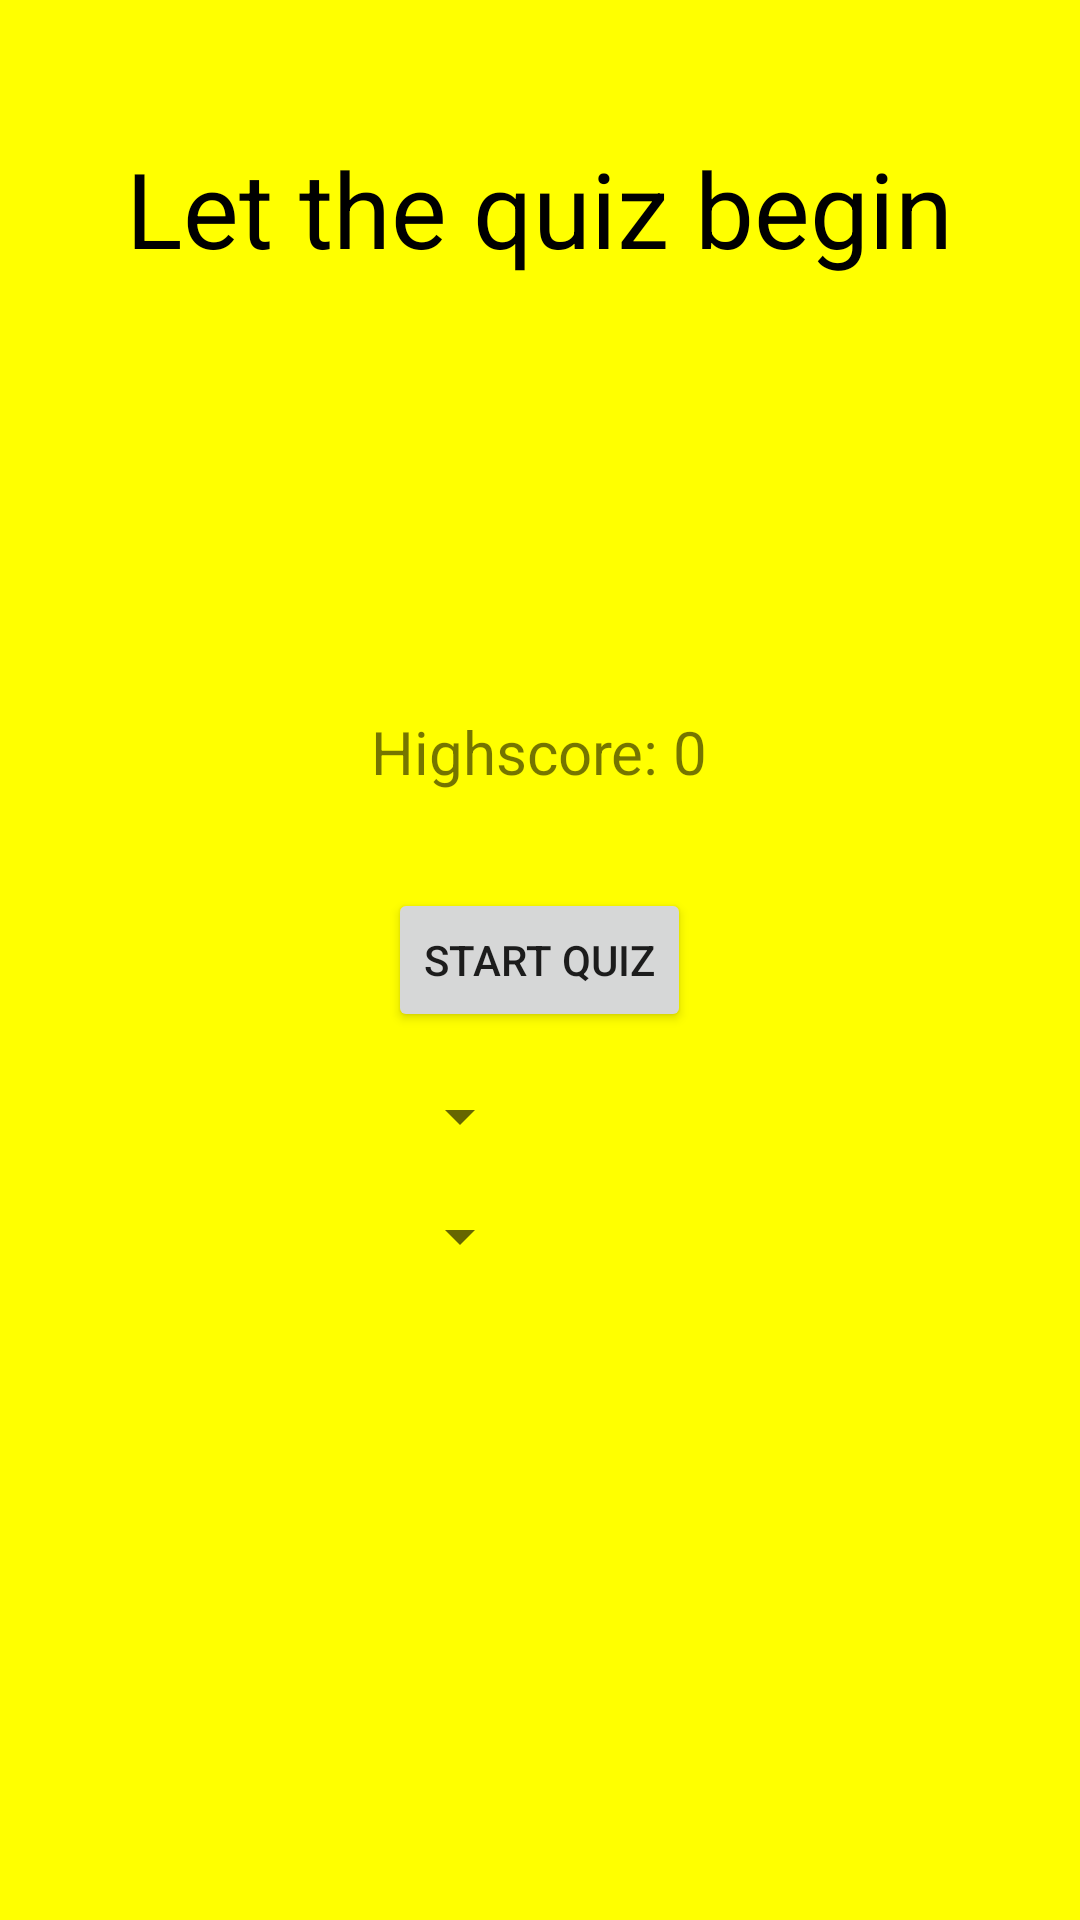

Here is an Android app screen rendered from its layout file. Give the layout XML and the strings, colors and styles it references.
<!-- AndroidManifest.xml: application theme AppTheme -->
<!-- res/layout/activity_starting_screen.xml -->
<?xml version="1.0" encoding="utf-8"?>
<RelativeLayout xmlns:android="http://schemas.android.com/apk/res/android"
    xmlns:app="http://schemas.android.com/apk/res-auto"
    xmlns:tools="http://schemas.android.com/tools"
    android:layout_width="match_parent"
    android:layout_height="match_parent"
    android:background="@color/colorBackground"
    android:padding="16dp">

    <TextView
        android:layout_width="wrap_content"
        android:layout_height="wrap_content"
        android:layout_centerHorizontal="true"
        android:layout_marginTop="30dp"
        android:text="Let the quiz begin"
        android:textColor="@android:color/black"
        android:textSize="35sp" />

    <TextView
        android:id="@+id/text_view_highscore"
        android:layout_width="wrap_content"
        android:layout_height="wrap_content"
        android:layout_above="@id/button_start_quiz"
        android:layout_centerHorizontal="true"
        android:layout_marginBottom="32dp"
        android:text="Highscore: 0"
        android:textSize="20sp" />

    <Button
        android:id="@+id/button_start_quiz"
        android:layout_width="wrap_content"
        android:layout_height="wrap_content"
        android:layout_centerInParent="true"
        android:text="Start Quiz" />

    <Spinner
        android:id="@+id/spinner_difficulty"
        android:layout_width="wrap_content"
        android:layout_height="wrap_content"
        android:layout_alignStart="@+id/button_start_quiz"
        android:layout_below="@+id/spinner_category"
        android:layout_marginTop="16dp" />


    <Spinner
        android:id="@+id/spinner_category"
        android:layout_width="wrap_content"
        android:layout_height="wrap_content"
        android:layout_alignStart="@+id/button_start_quiz"
        android:layout_below="@+id/button_start_quiz"
        android:layout_marginTop="16dp" />



</RelativeLayout>
<!-- resources referenced by this layout -->
<resources>
  <color name="colorBackground">#ffff00</color>
  <style name="AppTheme" parent="Theme.AppCompat.Light.DarkActionBar">
          
          <item name="colorPrimary">@color/colorPrimary</item>
          <item name="colorPrimaryDark">@color/colorPrimaryDark</item>
          <item name="colorAccent">@color/colorAccent</item>
  
      </style>
  
      //style for splash screen
  <color name="colorPrimary">#6200EE</color>
  <color name="colorPrimaryDark">#3700B3</color>
  <color name="colorAccent">#03DAC5</color>
</resources>
